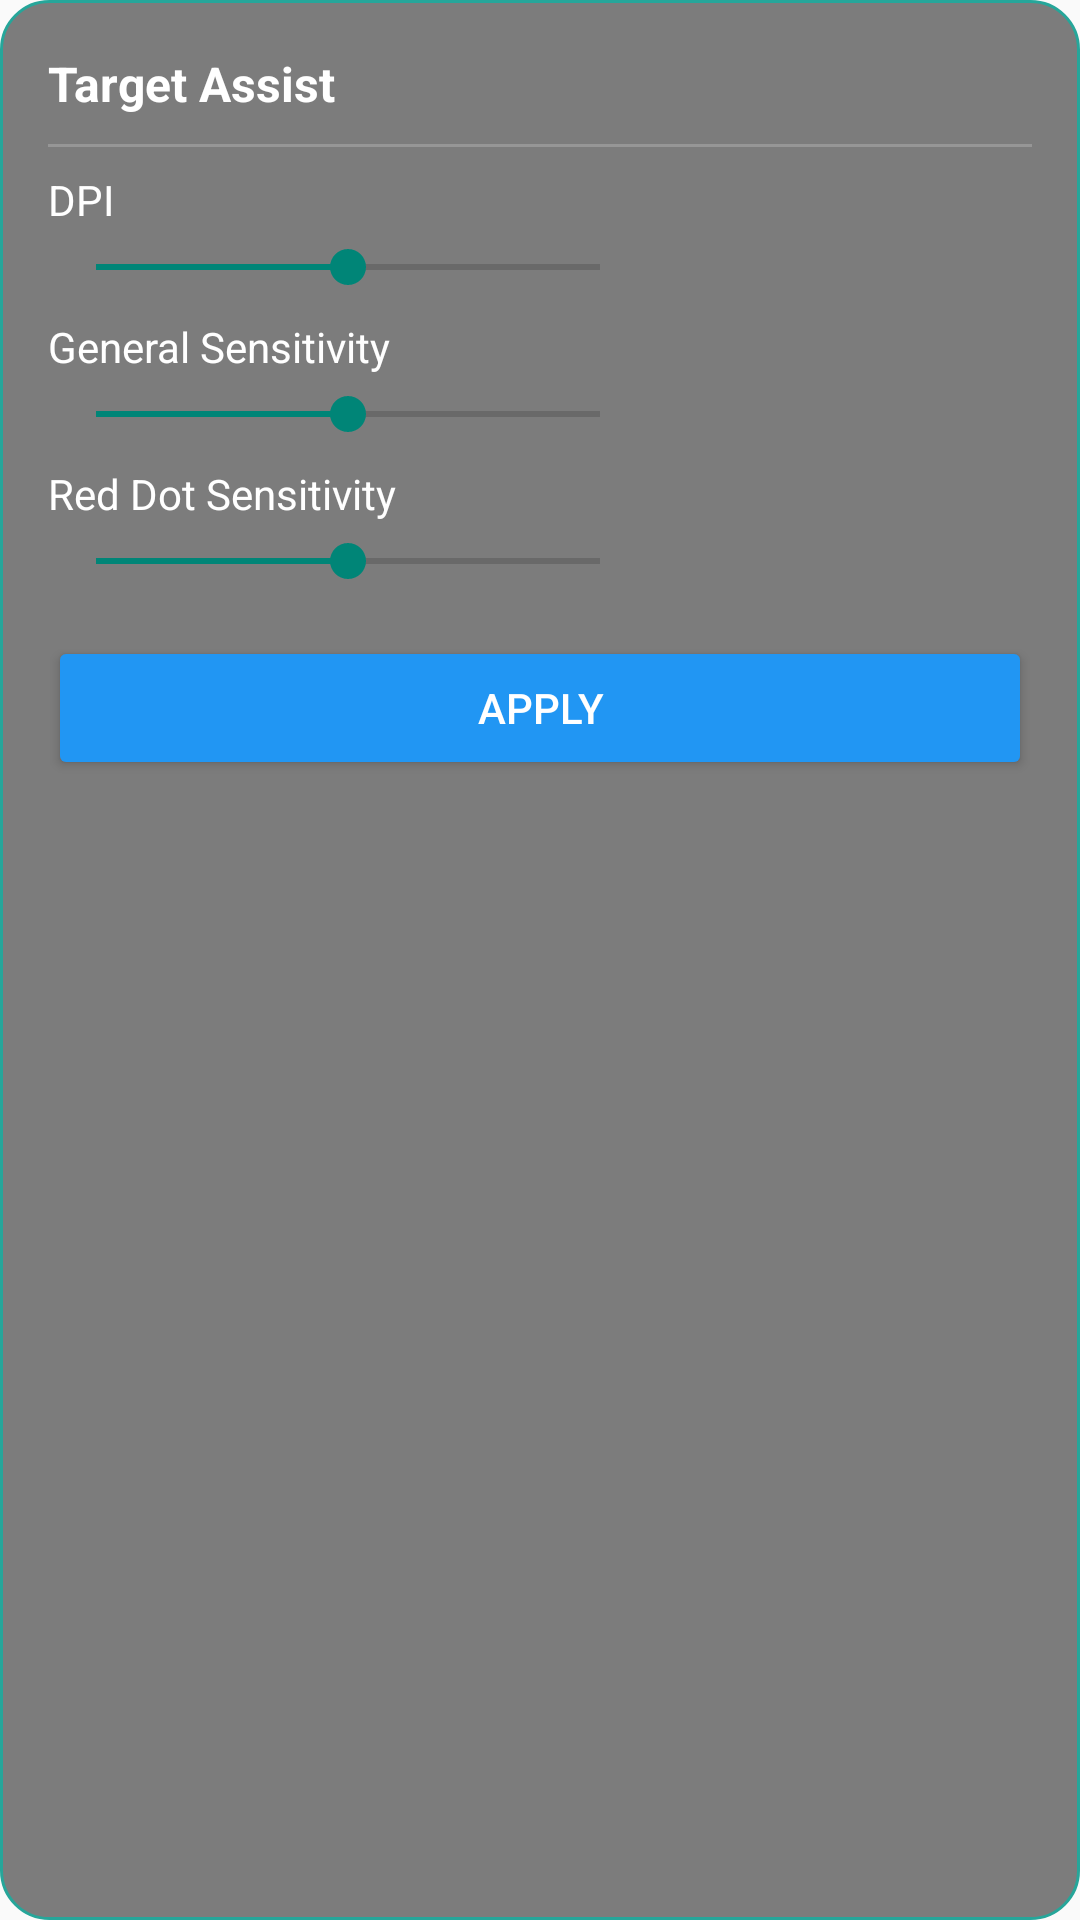

This screen was rendered from an Android layout file. Write that file and the resources it references.
<!-- AndroidManifest.xml: application theme Theme.TargetAssist -->
<!-- res/layout/overlay_panel.xml -->
<?xml version="1.0" encoding="utf-8"?>
<LinearLayout xmlns:android="http://schemas.android.com/apk/res/android"
    android:layout_width="wrap_content"
    android:layout_height="wrap_content"
    android:orientation="vertical"
    android:background="@drawable/overlay_background"
    android:padding="16dp">

    <LinearLayout
        android:layout_width="match_parent"
        android:layout_height="wrap_content"
        android:orientation="horizontal"
        android:gravity="center_vertical">

        <TextView
            android:layout_width="0dp"
            android:layout_height="wrap_content"
            android:layout_weight="1"
            android:text="Target Assist"
            android:textColor="#FFFFFF"
            android:textSize="16sp"
            android:textStyle="bold" />

        <ImageButton
            android:id="@+id/btn_close"
            android:layout_width="24dp"
            android:layout_height="24dp"
            android:background="?android:attr/selectableItemBackgroundBorderless"
            android:src="@drawable/ic_close"
            android:contentDescription="Close" />
    </LinearLayout>

    <View
        android:layout_width="match_parent"
        android:layout_height="1dp"
        android:background="#33FFFFFF"
        android:layout_marginTop="8dp"
        android:layout_marginBottom="8dp" />

    
    <TextView
        android:layout_width="match_parent"
        android:layout_height="wrap_content"
        android:text="DPI"
        android:textColor="#FFFFFF"
        android:textSize="14sp" />

    <SeekBar
        android:id="@+id/seekbar_dpi"
        android:layout_width="200dp"
        android:layout_height="wrap_content"
        android:layout_marginTop="4dp"
        android:layout_marginBottom="8dp"
        android:max="100"
        android:progress="50" />

    
    <TextView
        android:layout_width="match_parent"
        android:layout_height="wrap_content"
        android:text="General Sensitivity"
        android:textColor="#FFFFFF"
        android:textSize="14sp" />

    <SeekBar
        android:id="@+id/seekbar_general_sensitivity"
        android:layout_width="200dp"
        android:layout_height="wrap_content"
        android:layout_marginTop="4dp"
        android:layout_marginBottom="8dp"
        android:max="100"
        android:progress="50" />

    
    <TextView
        android:layout_width="match_parent"
        android:layout_height="wrap_content"
        android:text="Red Dot Sensitivity"
        android:textColor="#FFFFFF"
        android:textSize="14sp" />

    <SeekBar
        android:id="@+id/seekbar_red_dot_sensitivity"
        android:layout_width="200dp"
        android:layout_height="wrap_content"
        android:layout_marginTop="4dp"
        android:layout_marginBottom="8dp"
        android:max="100"
        android:progress="50" />

    <Button
        android:id="@+id/btn_apply"
        android:layout_width="match_parent"
        android:layout_height="wrap_content"
        android:layout_marginTop="8dp"
        android:text="Apply"
        android:textColor="#FFFFFF"
        android:backgroundTint="#2196F3" />

</LinearLayout>
<!-- resources referenced by this layout -->
<resources>
  <!-- drawable overlay_background (drawable) -->
  <?xml version="1.0" encoding="utf-8"?>
  <shape xmlns:android="http://schemas.android.com/apk/res/android"
      android:shape="rectangle">
      <solid android:color="#80000000" />
      <corners android:radius="16dp" />
      <stroke
          android:width="1dp"
          android:color="#26A69A" />
  </shape>
  <style name="Theme.TargetAssist" parent="android:Theme.Material.Light.NoActionBar">
          <item name="android:statusBarColor">@android:color/transparent</item>
          <item name="android:navigationBarColor">@android:color/transparent</item>
          <item name="android:windowLightStatusBar">true</item>
          <item name="android:windowLightNavigationBar" tools:targetApi="27">true</item>
      </style>
</resources>
